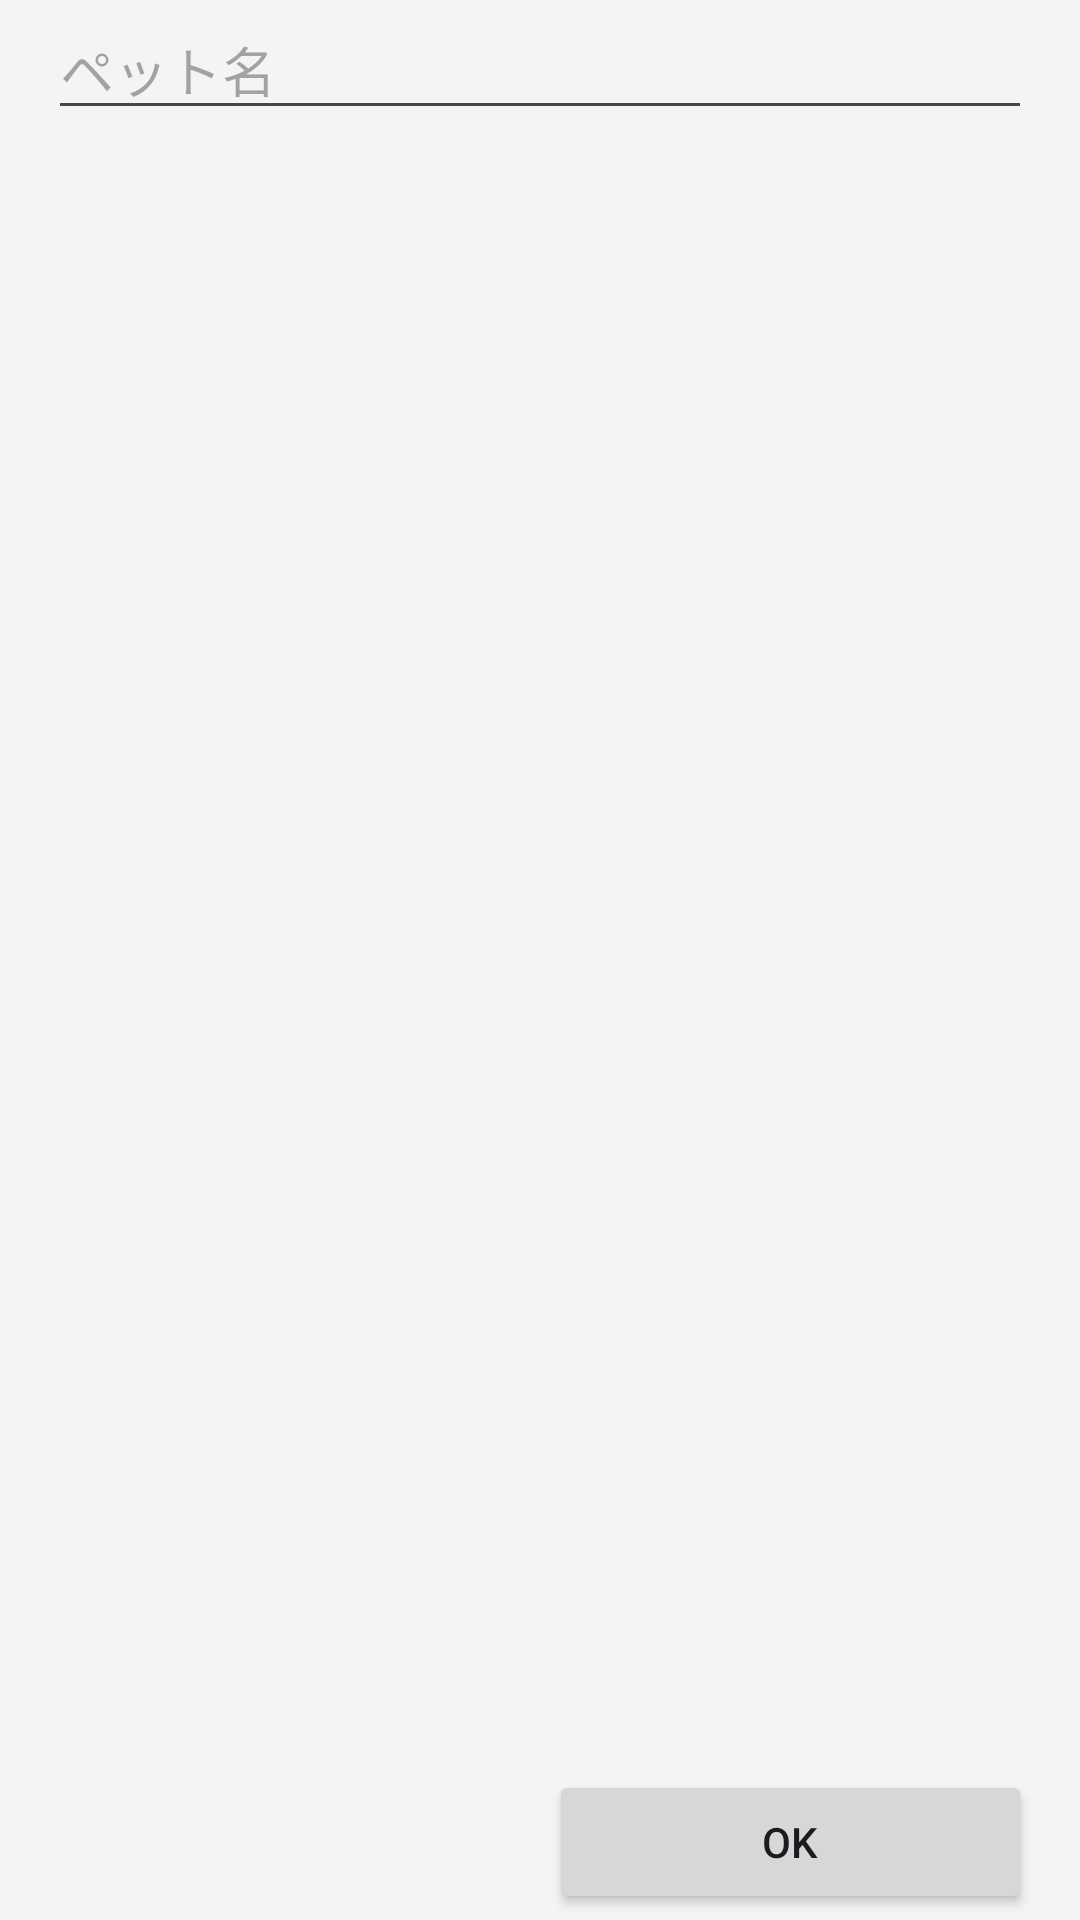

Reconstruct the res/layout file that produces this screen, plus the resources it refers to.
<!-- AndroidManifest.xml: application theme Theme.UchinokoReco -->
<!-- res/layout/activity_create_pets.xml -->
<?xml version="1.0" encoding="utf-8"?>
<RelativeLayout xmlns:android="http://schemas.android.com/apk/res/android"
    xmlns:tools="http://schemas.android.com/tools"
    android:layout_width="match_parent"
    android:layout_height="match_parent">

    <LinearLayout
        android:id="@+id/bottom"
        android:layout_width="match_parent"
        android:layout_height="54dp"
        android:layout_alignParentBottom="true"
        android:background="@color/baseBg"
        android:orientation="horizontal">

        <ImageButton
            android:layout_width="wrap_content"
            android:layout_height="match_parent"
            android:padding="0dp"
            android:layout_weight="1"
            android:background="@color/baseBg"
            android:src="@drawable/ic_gallery" />

        <Space
            android:layout_width="wrap_content"
            android:layout_height="match_parent"
            android:layout_weight="2"/>

        <Button
            android:id="@+id/ok"
            android:layout_width="100dp"
            android:layout_height="wrap_content"
            android:layout_marginTop="4dp"
            android:layout_marginRight="16dp"
            android:layout_weight="1"
            android:text="OK" />

    </LinearLayout>

    <LinearLayout
        android:layout_above="@id/bottom"
        android:layout_height="fill_parent"
        android:layout_width="fill_parent"
        android:orientation="vertical"
        android:background="@color/baseBg">

        <EditText
            android:id="@+id/pet_name_edit_text"
            android:layout_width="match_parent"
            android:layout_height="wrap_content"
            android:layout_marginStart="16dp"
            android:layout_marginEnd="16dp"
            android:hint="@string/pet_name"
            android:lines="1"
            android:maxLength="18" />

    </LinearLayout>

</RelativeLayout>
<!-- resources referenced by this layout -->
<resources>
  <color name="baseBg">#F4F4F4</color>
  <string name="pet_name">ペット名</string>
  <style name="Theme.UchinokoReco" parent="Base.Theme.UchinokoReco" />
  <style name="Base.Theme.UchinokoReco" parent="Theme.Material3.DayNight.NoActionBar">
          
          <item name="android:windowSplashScreenBackground" tools:targetApi="S">@color/white</item>
          
          
          <item name="floatingActionButtonStyle">@style/FloatingActionButtonStyle</item>
      </style>
  <color name="white">#FFFFFFFF</color>
  <style name="FloatingActionButtonStyle" parent="Widget.Design.FloatingActionButton">
          <item name="shapeAppearanceOverlay">@style/FabShapeStyle</item>
      </style>
  <style name="FabShapeStyle" parent="ShapeAppearance.MaterialComponents.MediumComponent">
          <item name="cornerSize">50%</item>
      </style>
</resources>
